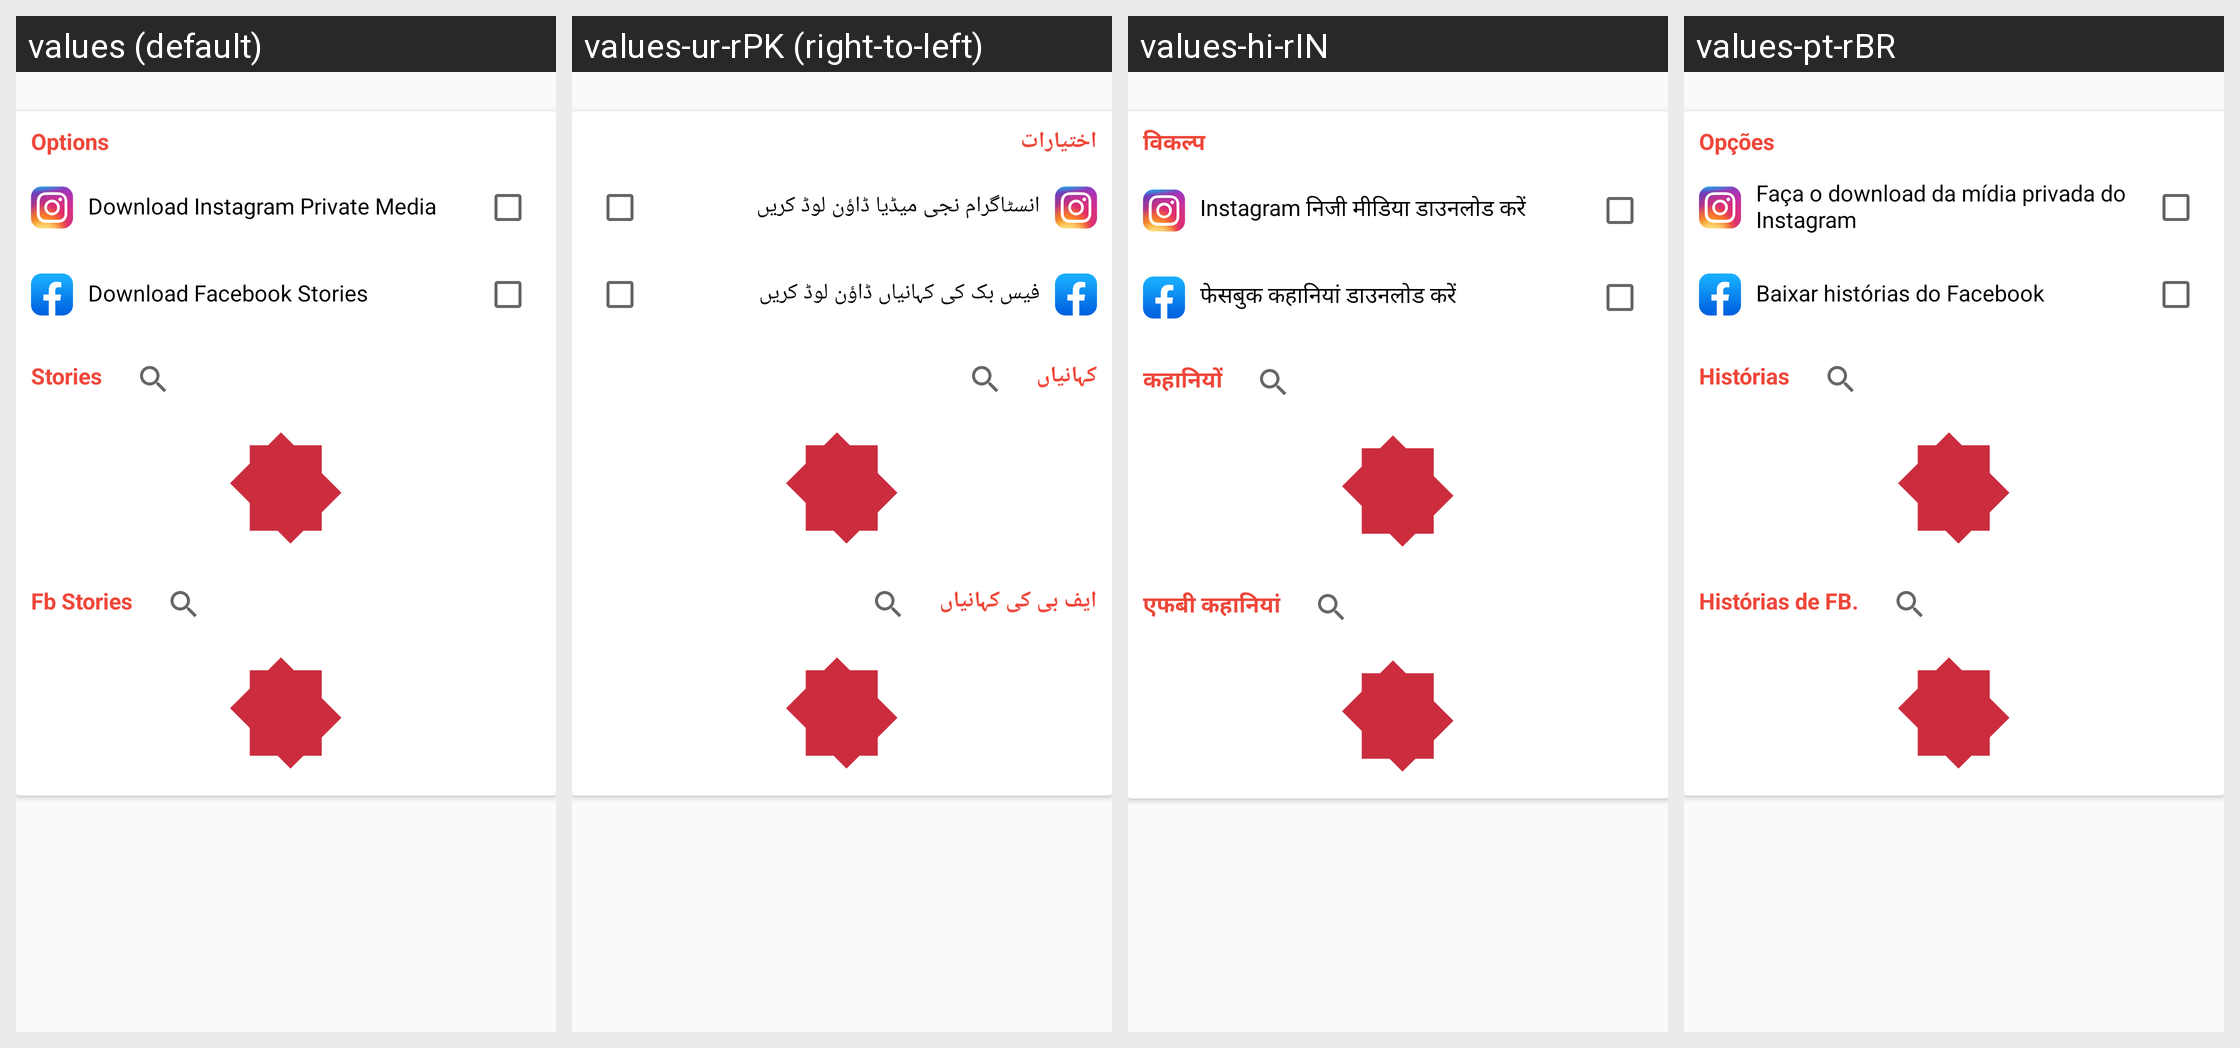

For this localized Android screen grid, give each drawn string resource with its value in every locale shown.
Android screen res/layout/fragment_download.xml rendered under 4 locales, left to right: values (default), values-ur-rPK (right-to-left), values-hi-rIN, values-pt-rBR. Device: Nexus 5 (rendered at 1080×1920; each locale shown at half size, 540×960, under a caption strip naming it); theme AppTheme.
Other locales in the repository, not shown: values-ar, values-de, values-fr, values-tr-rTR, values-zh.
Strings drawn on this screen, with the default value and each locale's value (text and hints the layout hard-codes, and strings that could not be matched under every locale, appear in the picture but are not listed):

options
  values: Options
  values-ur-rPK: اختیارات
  values-hi-rIN: विकल्प
  values-pt-rBR: Opções

instagram_private_downlaod
  values: Download Instagram Private Media
  values-ur-rPK: انسٹاگرام نجی میڈیا ڈاؤن لوڈ کریں
  values-hi-rIN: Instagram निजी मीडिया डाउनलोड करें
  values-pt-rBR: Faça o download da mídia privada do Instagram

download_facebook_stories
  values: Download Facebook Stories
  values-ur-rPK: فیس بک کی کہانیاں ڈاؤن لوڈ کریں
  values-hi-rIN: फेसबुक कहानियां डाउनलोड करें
  values-pt-rBR: Baixar histórias do Facebook

stories
  values: Stories
  values-ur-rPK: کہانیاں
  values-hi-rIN: कहानियों
  values-pt-rBR: Histórias

fb_stories_txt
  values: Fb Stories
  values-ur-rPK: ایف بی کی کہانیاں
  values-hi-rIN: एफबी कहानियां
  values-pt-rBR: Histórias de FB.
